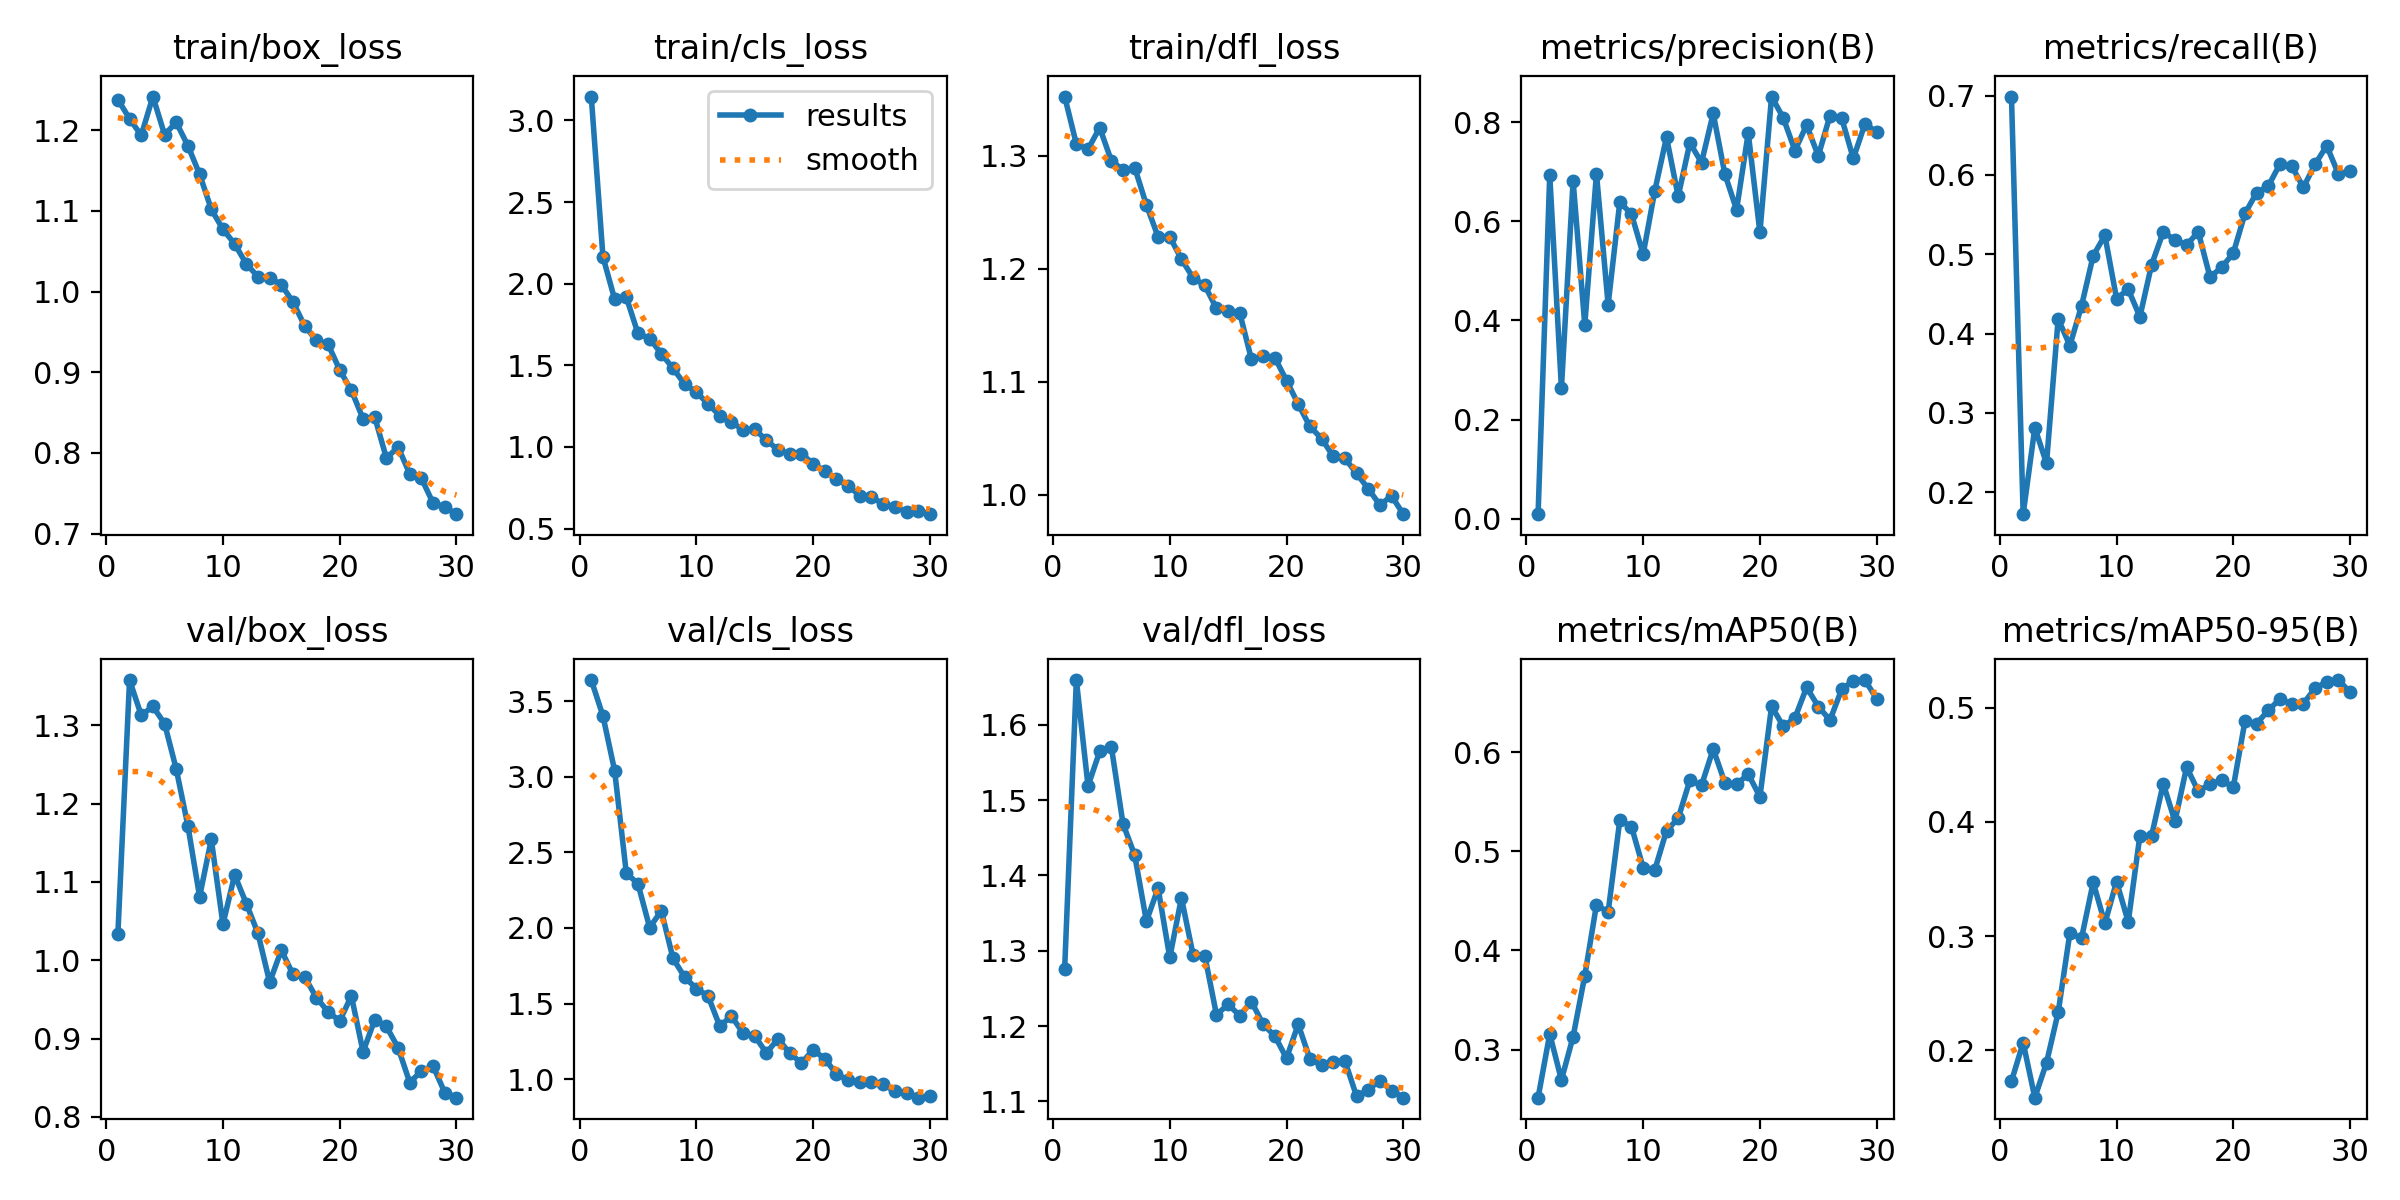

The table this chart was drawn from, first rows:
epoch, time, train/box_loss, train/cls_loss, train/dfl_loss, metrics/precision(B), metrics/recall(B), metrics/mAP50(B), metrics/mAP50-95(B), val/box_loss, val/cls_loss, val/dfl_loss, lr/pg0, lr/pg1, lr/pg2
1, 933.1, 1.238, 3.146, 1.353, 0.00897, 0.6988, 0.2515, 0.1727, 1.033, 3.64, 1.276, 0.0003238, 0.0003238, 0.0003238
2, 2221, 1.214, 2.165, 1.31, 0.6938, 0.1724, 0.3157, 0.2066, 1.358, 3.402, 1.659, 0.0006355, 0.0006355, 0.0006355
3, 3518, 1.194, 1.906, 1.306, 0.2635, 0.2813, 0.2693, 0.1583, 1.313, 3.04, 1.519, 0.0009251, 0.0009251, 0.0009251
4, 4807, 1.242, 1.918, 1.325, 0.6818, 0.2365, 0.313, 0.1889, 1.324, 2.363, 1.565, 0.000901, 0.000901, 0.000901
5, 6094, 1.194, 1.695, 1.296, 0.3907, 0.4185, 0.3745, 0.2331, 1.302, 2.292, 1.57, 0.000868, 0.000868, 0.000868
6, 7393, 1.21, 1.664, 1.288, 0.6965, 0.3849, 0.4461, 0.3025, 1.244, 2.003, 1.468, 0.000835, 0.000835, 0.000835
7, 8696, 1.181, 1.572, 1.289, 0.4317, 0.4349, 0.4386, 0.2981, 1.171, 2.113, 1.427, 0.000802, 0.000802, 0.000802
8, 9985, 1.145, 1.481, 1.257, 0.639, 0.4983, 0.5316, 0.347, 1.081, 1.798, 1.339, 0.000769, 0.000769, 0.000769
9, 11266, 1.102, 1.385, 1.228, 0.6145, 0.5237, 0.525, 0.3111, 1.154, 1.674, 1.383, 0.000736, 0.000736, 0.000736
10, 12554, 1.077, 1.335, 1.228, 0.5338, 0.4442, 0.4837, 0.3477, 1.046, 1.599, 1.291, 0.000703, 0.000703, 0.000703
11, 13841, 1.059, 1.265, 1.208, 0.6619, 0.4558, 0.4816, 0.3124, 1.109, 1.55, 1.37, 0.00067, 0.00067, 0.00067
12, 15149, 1.034, 1.192, 1.192, 0.7699, 0.4212, 0.5209, 0.388, 1.072, 1.351, 1.294, 0.000637, 0.000637, 0.000637
13, 16438, 1.018, 1.154, 1.185, 0.6504, 0.4868, 0.5334, 0.3878, 1.034, 1.417, 1.294, 0.000604, 0.000604, 0.000604
14, 17727, 1.017, 1.104, 1.165, 0.7584, 0.5281, 0.5717, 0.4335, 0.972, 1.305, 1.215, 0.000571, 0.000571, 0.000571
15, 19011, 1.008, 1.11, 1.162, 0.7186, 0.518, 0.5668, 0.4005, 1.013, 1.285, 1.229, 0.000538, 0.000538, 0.000538
16, 20296, 0.9871, 1.04, 1.161, 0.8179, 0.5118, 0.6033, 0.4481, 0.9819, 1.173, 1.214, 0.000505, 0.000505, 0.000505
17, 21577, 0.9574, 0.9833, 1.12, 0.6954, 0.5281, 0.5693, 0.4268, 0.9787, 1.267, 1.232, 0.000472, 0.000472, 0.000472
18, 22866, 0.9394, 0.9564, 1.122, 0.6236, 0.4714, 0.5676, 0.4332, 0.9523, 1.171, 1.202, 0.000439, 0.000439, 0.000439
19, 24157, 0.9349, 0.958, 1.121, 0.7783, 0.4833, 0.5781, 0.4364, 0.9342, 1.107, 1.187, 0.000406, 0.000406, 0.000406
20, 25434, 0.9029, 0.8984, 1.101, 0.5777, 0.5016, 0.5551, 0.4306, 0.9224, 1.193, 1.157, 0.000373, 0.000373, 0.000373
21, 26704, 0.8776, 0.8525, 1.08, 0.8519, 0.5514, 0.6465, 0.4885, 0.9544, 1.134, 1.202, 0.00034, 0.00034, 0.00034
22, 27975, 0.8424, 0.8041, 1.06, 0.8087, 0.5777, 0.6262, 0.4862, 0.883, 1.034, 1.157, 0.000307, 0.000307, 0.000307
23, 29243, 0.8445, 0.7629, 1.05, 0.7429, 0.5861, 0.6347, 0.4978, 0.924, 0.9936, 1.148, 0.000274, 0.000274, 0.000274
24, 30517, 0.7936, 0.7015, 1.034, 0.7943, 0.6139, 0.6656, 0.5078, 0.9153, 0.9816, 1.153, 0.000241, 0.000241, 0.000241
25, 31799, 0.8074, 0.6912, 1.032, 0.7321, 0.6112, 0.6462, 0.5031, 0.8882, 0.9843, 1.154, 0.000208, 0.000208, 0.000208
26, 33110, 0.774, 0.6524, 1.019, 0.8133, 0.5843, 0.6325, 0.5038, 0.8437, 0.9645, 1.107, 0.000175, 0.000175, 0.000175
27, 34334, 0.7686, 0.6325, 1.005, 0.8084, 0.6133, 0.6635, 0.517, 0.8587, 0.921, 1.116, 0.000142, 0.000142, 0.000142
28, 35557, 0.7379, 0.6046, 0.9907, 0.727, 0.6369, 0.6724, 0.5228, 0.8647, 0.9102, 1.128, 0.000109, 0.000109, 0.000109
29, 36778, 0.733, 0.6072, 0.9989, 0.797, 0.6012, 0.673, 0.5243, 0.8308, 0.8773, 1.114, 7.6e-05, 7.6e-05, 7.6e-05
30, 37966, 0.7242, 0.5886, 0.9826, 0.7803, 0.6048, 0.6539, 0.5137, 0.8244, 0.8868, 1.105, 4.3e-05, 4.3e-05, 4.3e-05
